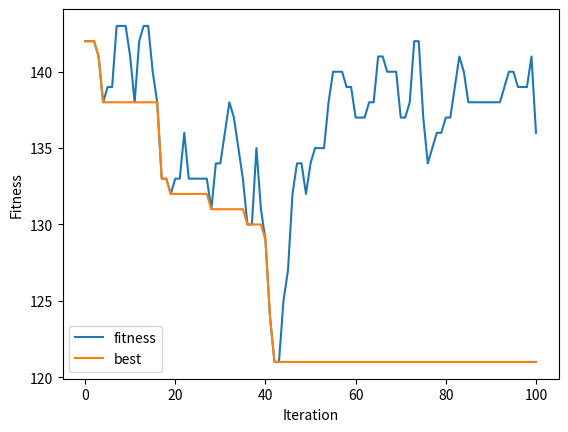

Reproduce this figure in Python.
import numpy as np
import math
import matplotlib.pyplot as plt


class Sudoku:
    def __init__(self, path="", t=10, stop_t=0.000001, stop_i=1000, alpha=0.95):
        self.t = t
        self.stop_t = stop_t
        self.stop_i = stop_i
        self.alpha = alpha

        self.initS = read_sudoku(path) if path != "" else generate_sudoku()
        self.initE = self.total_energy(self.initS)

        self.bestS = np.copy(self.initS)
        self.bestE = self.initE

        self.sud = np.copy(self.initS)
        self.energy = self.initE

        self.fitness_list = [self.initE]
        self.temp_list = [self.t]
        self.best_list = [self.bestE]

    def box_energy(self, sudoku, row, col):
        possible = [(0, 0), (0, 3), (0, 6), (3, 0), (3, 3), (3, 6), (6, 0), (6, 3), (6, 6)]
        if not (row, col) in possible:
            raise Exception("Wrong index of box")
        fq = np.zeros(9)
        for r in range(row, row + 3):
            for c in range(col, col + 3):
                fq[sudoku[r][c] - 1] += 1
        be = 0
        for e in fq:
            if e > 1:
                be += e
        return be

    def row_energy(self, sudoku, row):
        fq = np.zeros(9)
        for col in range(9):
            fq[sudoku[row][col] - 1] += 1
        re = 0
        for e in fq:
            if e > 1:
                re += e
        return re

    def col_energy(self, sudoku, col):
        fq = np.zeros(9)
        for row in range(9):
            fq[sudoku[row][col] - 1] += 1
        ce = 0
        for e in fq:
            if e > 1:
                ce += e
        return ce

    def point_energy(self, sudoku, row, col):
        re = self.row_energy(sudoku, row)
        ce = self.col_energy(sudoku, col)
        rb, cb = get_box(row, col)
        be = self.box_energy(sudoku, rb, cb)
        return re + ce + be

    def total_energy(self, sudoku):
        e = 0
        boxes = [(0, 0), (0, 3), (0, 6), (3, 0), (3, 3), (3, 6), (6, 0), (6, 3), (6, 6)]
        for b in boxes:
            e += self.box_energy(sudoku, b[0], b[1])
        for r in range(9):
            e += self.row_energy(sudoku, r)
        for c in range(9):
            e += self.col_energy(sudoku, c)
        return e

    def swap_one(self, candidate):
        row = np.random.randint(0, 9)
        p = np.random.randint(0, 9)
        q = np.random.randint(0, 9)

        candidate[row][p], candidate[row][q] = candidate[row][q], candidate[row][p]
        return row, p, q

    def acc_prob(self, sudokuE, candidateE, t):
        return math.exp(-abs(candidateE - sudokuE) / t)

    def anneal(self):
        iteration = 0
        while self.t >= self.stop_t and iteration < self.stop_i:
            candidateS = np.copy(self.sud)
            r, p, q = self.swap_one(candidateS)
            candidateE = self.energy \
                         - (self.point_energy(self.sud, r, p) + self.point_energy(self.sud, r, q)) \
                         + (self.point_energy(candidateS, r, p) + self.point_energy(candidateS, r, q))

            if candidateE < self.energy:
                if candidateE < self.bestE:
                    self.bestE = candidateE
                    self.bestS = np.copy(candidateS)
                self.sud = np.copy(candidateS)
                self.energy = candidateE

            else:
                if np.random.random() < self.acc_prob(self.energy, candidateE, self.t):
                    self.sud = np.copy(candidateS)
                    self.energy = candidateE

            self.t *= self.alpha
            iteration += 1

            self.fitness_list.append(self.energy)
            self.best_list.append(self.bestE)
            self.temp_list.append(self.t)

    def plot_learning(self):
        x = [i for i in range(len(self.fitness_list))]
        plt.plot(x, self.fitness_list, label='fitness')
        plt.plot(x, self.best_list, label='best')

        plt.ylabel('Fitness')
        plt.xlabel('Iteration')
        plt.legend()
        plt.show()

    def plot_temp(self):
        x = [i for i in range(len(self.temp_list))]
        plt.plot(x, self.temp_list, label='temperature')

        plt.ylabel('Temperature')
        plt.xlabel('Iteration')
        plt.legend()
        plt.show()


def read_sudoku(path):
    with open(path) as file:
        data = file.readlines()
        data = [[x for x in line.strip()] for line in data]
    n = len(data)
    for r in range(n):
        for c in range(n):
            if data[r][c] == 'x':
                data[r][c] = str(np.random.randint(1, 9))
            data[r][c] = int(data[r][c])
    return np.array(data)


def generate_sudoku():
    return np.random.random_integers(1, 9, (9, 9))


def get_box(row, col):
    rb = row
    cb = col
    if row <= 2:
        rb = 0
    elif row <= 5:
        rb = 3
    elif row <= 8:
        rb = 6

    if col <= 2:
        cb = 0
    elif col <= 5:
        cb = 3
    elif col <= 8:
        cb = 6
    return rb, cb


if __name__ == '__main__':
    su = Sudoku(t=10, stop_t=0.000001, stop_i=100, alpha=0.995)
    print(su.initS)
    print(su.initE)

    print(su.bestS)
    print(su.bestE)

    su.anneal()
    su.plot_learning()
